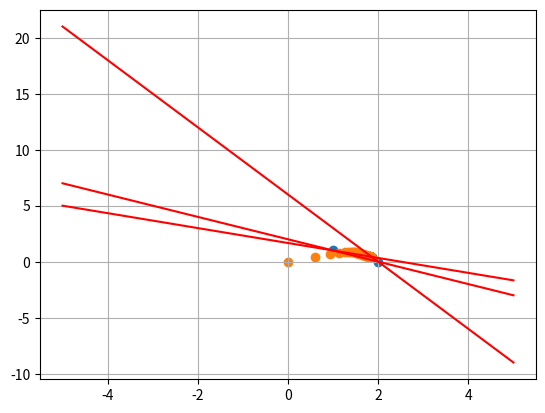

Python code for this plot:
import numpy as np
import matplotlib.pyplot as plt
import math

coef = [[2, 3, 5], [1, 1, 2], [3, 1, 6]]
x1 = np.linspace(-5,5,100); y1 = (5-2*x1)/3
x2 = np.linspace(-5,5,100); y2 = 2-x2
x3 = np.linspace(-5,5,100); y3 = 6-3*x3
plt.plot(x1, y1, '-r', label='y1=(5-2*x1)/3')
plt.plot(x2, y2, '-r', label='y2 = 2-x2')
plt.plot(x3, y3, '-r', label='y3 = 6-3*x3')


X = [1, 2, 13/7]
Y = [1, 0, 3/7]
plt.scatter(X,Y)
plt.grid()

def calcE(point, coef):
    e = abs(-coef[0]*point[0] - coef[1]*point[1] + coef[2])
    return e**2
    
def kc(x, y):
    p = np.array([x, y])
    c = 0
    for i in range(3):
        c += calcE([ X[i], Y[i] ], coef[i])
    return c

def gradx(x, y):
    cx = 0
    for i in range(3):
        temp = coef[i]
        a = temp[0]; b = temp[1]; c = temp[2]
        cx += (-2*a*c+2*a*a*x+2*a*b*y)
    return cx

def grady(x, y):
    cy= 0
    for i in range(3):
        temp = coef[i]
        a = temp[0]; b = temp[1]; c = temp[2]
        cy += (-2*b*c+2*b*b*y+2*a*b*x)
    return cy

def GD(x0, y0):
    eta = 0.01
    x = [x0]
    y = [y0]
    for it in range(20000):
        x_new = x[-1] - eta*gradx(x[-1], y[-1])
        y_new = y[-1] - eta*grady(x[-1], y[-1])
        if abs(gradx(x_new, y_new)) < 1e-3 and abs(grady(x_new, y_new)) > 1e-3:
            break
        x.append(x_new)
        y.append(y_new)
    return (x, y)
(x, y) = GD(0, 0)
plt.scatter(x, y)
plt.show()
